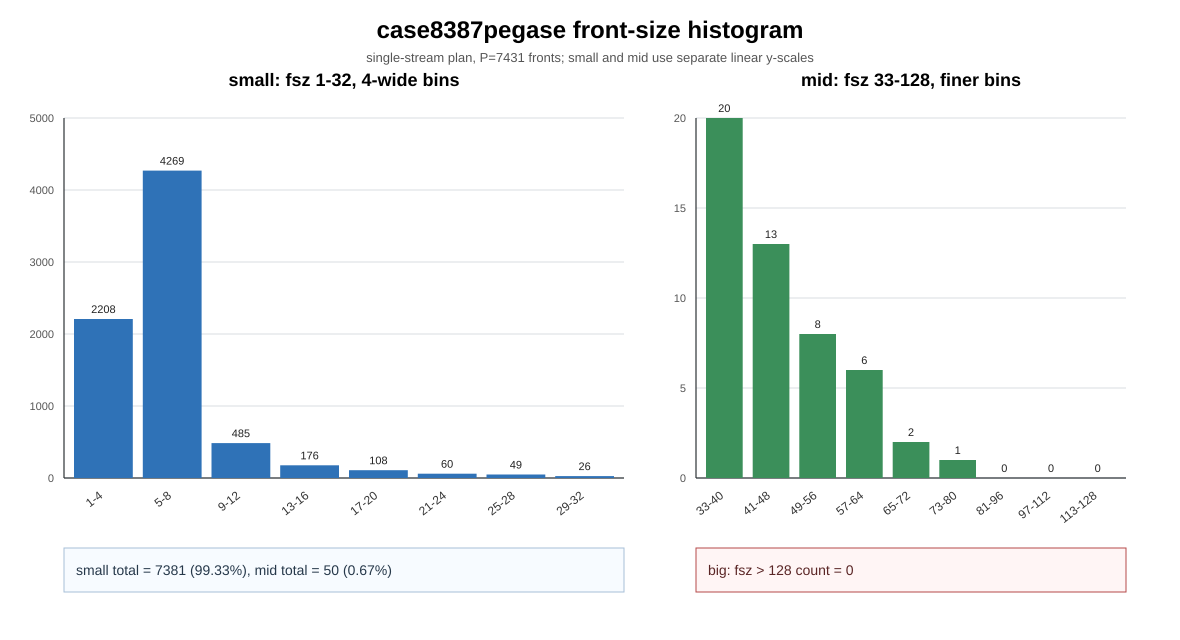

The data file committed next to this chart (first rows):
tier	bin	lo	hi	count	pct
small	1-4	1	4	2208	29.71
small	5-8	5	8	4269	57.45
small	9-12	9	12	485	6.527
small	13-16	13	16	176	2.369
small	17-20	17	20	108	1.453
small	21-24	21	24	60	0.8074
small	25-28	25	28	49	0.6594
small	29-32	29	32	26	0.3499
mid	33-40	33	40	20	0.2691
mid	41-48	41	48	13	0.1749
mid	49-56	49	56	8	0.1077
mid	57-64	57	64	6	0.0807
mid	65-72	65	72	2	0.0269
mid	73-80	73	80	1	0.0135
mid	81-96	81	96	0	0.0000
mid	97-112	97	112	0	0.0000
mid	113-128	113	128	0	0.0000
big	129-160	129	160	0	0.0000
big	161-256	161	256	0	0.0000
big	257-512	257	512	0	0.0000
big	513+	513	1000000000	0	0.0000
